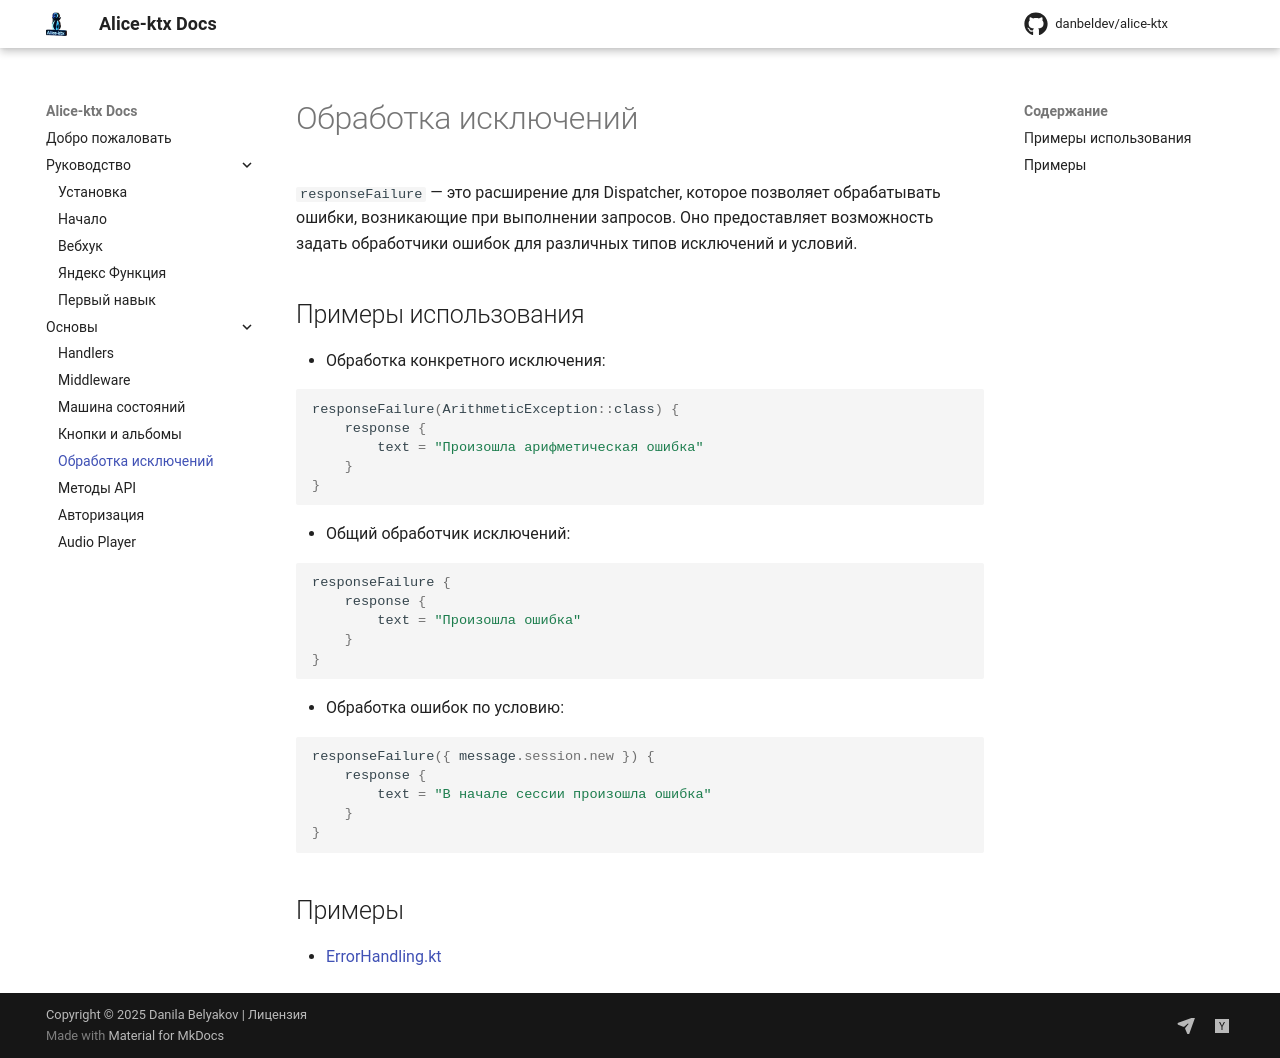

repository: danbeldev/alice-ktx · page: exceptions/index.html · generator: mkdocs

# Обработка исключений

`responseFailure` — это расширение для Dispatcher, которое позволяет обрабатывать ошибки, возникающие при выполнении
запросов.
Оно предоставляет возможность задать обработчики ошибок для различных типов исключений и условий.

## Примеры использования

- Обработка конкретного исключения:

```kotlin
responseFailure(ArithmeticException::class) {
    response {
        text = "Произошла арифметическая ошибка"
    }
}
```

- Общий обработчик исключений:

```kotlin
responseFailure {
    response {
        text = "Произошла ошибка"
    }
}
```

- Обработка ошибок по условию:

```kotlin
responseFailure({ message.session.new }) {
    response {
        text = "В начале сессии произошла ошибка"
    }
}
```

## Примеры

- [ErrorHandling.kt](https://github.com/danbeldev/alice-ktx/blob/master/examples/src/main/kotlin/com/github/examples/ErrorHandling.kt)
